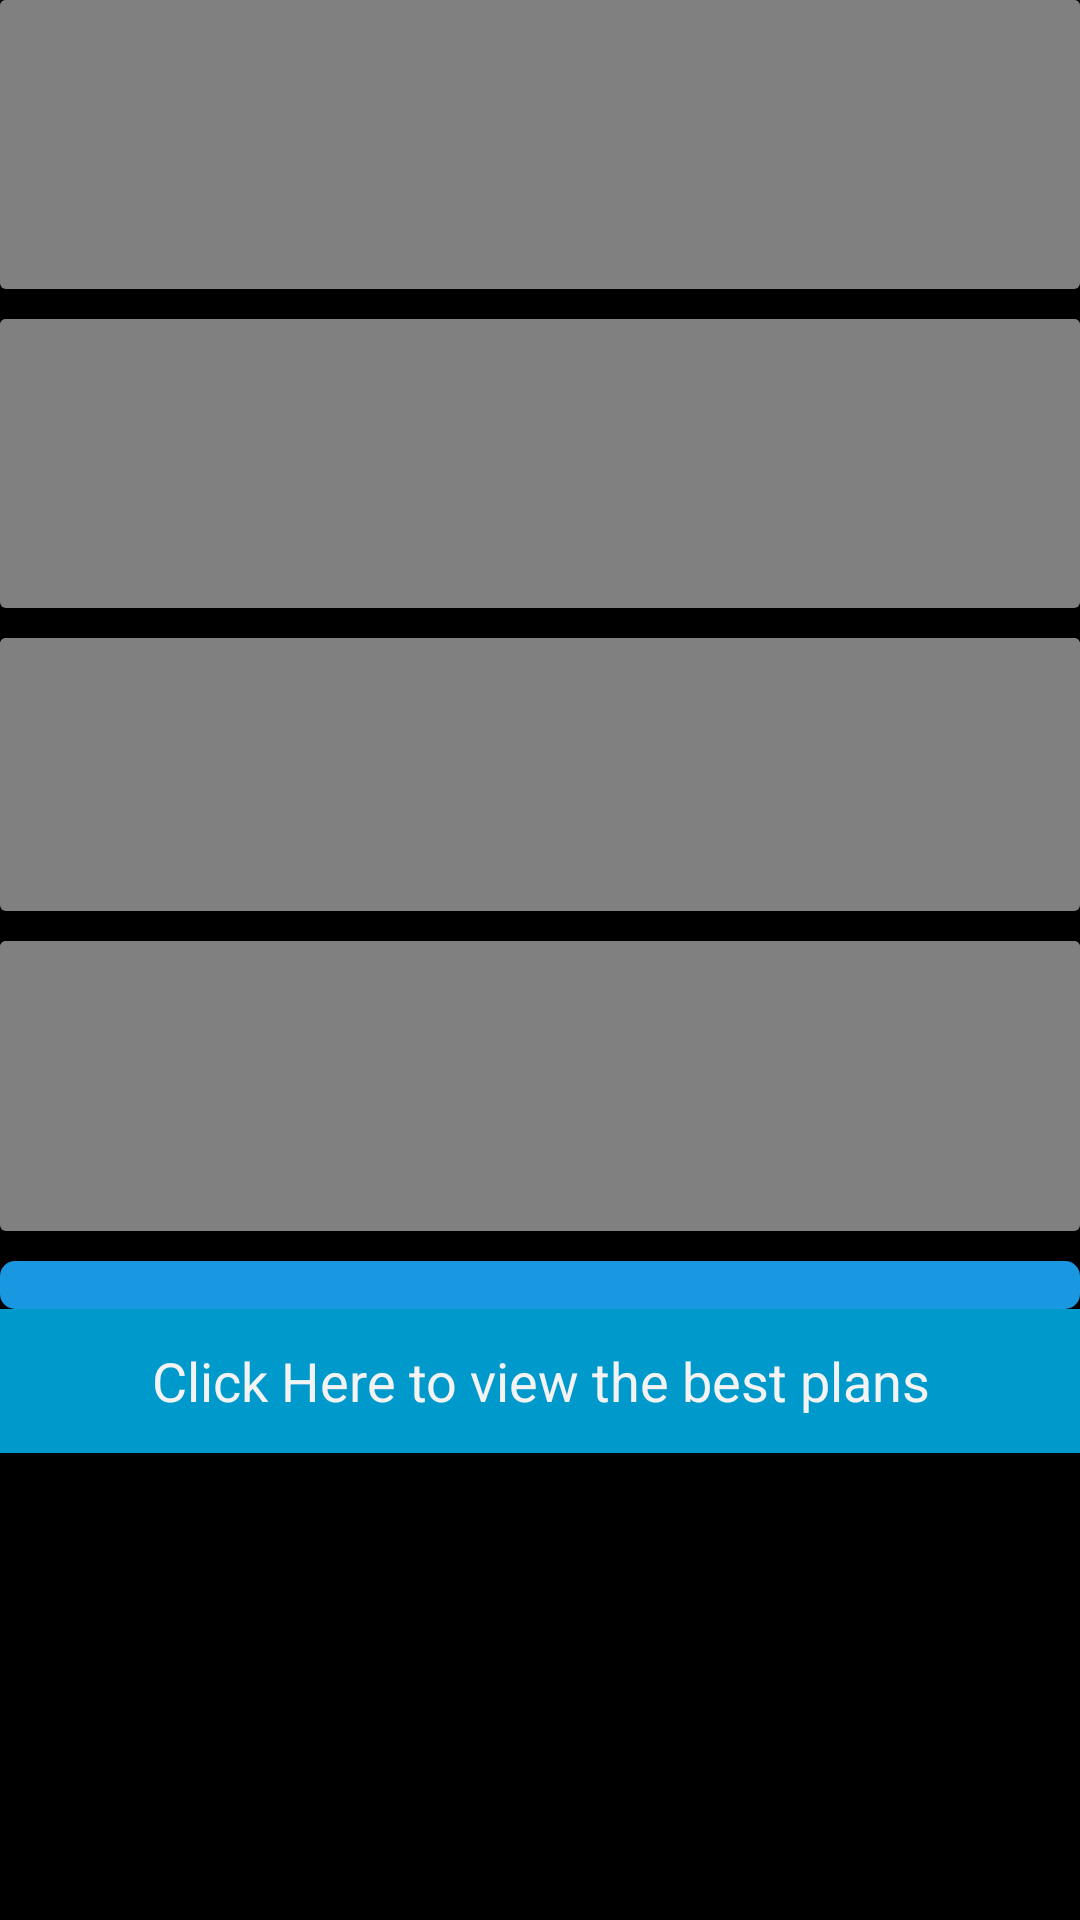

Write the Android layout XML for this screen, with the resource values it uses.
<!-- AndroidManifest.xml: application theme AppTheme -->
<!-- res/layout/fragment_progress_of_plans.xml -->
<FrameLayout xmlns:android="http://schemas.android.com/apk/res/android"
    xmlns:tools="http://schemas.android.com/tools" android:layout_width="match_parent"
    android:layout_height="match_parent"
    tools:context="com.example.shiwangi.dataplan.ProgressOfPlans">

    
  <LinearLayout
      android:layout_width="fill_parent"
      android:layout_height="fill_parent"
      android:orientation="vertical"
      android:weightSum="100">
      <TextView
        android:id="@+id/card1"
        android:layout_width="match_parent"
        android:layout_height="wrap_content"
        android:layout_gravity="center"
        android:gravity="center"
        android:padding="7dp"
        android:background="@drawable/layer_card_background"
        android:textColor="#000000"
        android:layout_weight="15"
          style="?android:textAppearanceMedium"

        />

      <TextView
          android:id="@+id/card2"
          android:layout_width="match_parent"
          android:layout_height="wrap_content"
          android:layout_gravity="center"
          android:gravity="center"
          android:padding="7dp"
          android:background="@drawable/layer_card_background"
          android:textColor="#000000"
          android:layout_weight="15"
          android:layout_marginTop="10dp"
          style="?android:textAppearanceMedium"/>
      <TextView
          android:id="@+id/card3"
          android:layout_width="match_parent"
          android:layout_height="wrap_content"
          android:layout_gravity="center"
          android:gravity="center"
          android:padding="7dp"
          android:background="@drawable/layer_card_background"
          android:textColor="#000000"
          android:layout_weight="15"
          android:layout_marginTop="10dp">

          style="?android:textAppearanceMedium"
          </TextView>
      <TextView
          android:id="@+id/card4"
          android:layout_width="match_parent"
          android:layout_height="wrap_content"
          android:layout_gravity="center"
          android:gravity="center"
          android:padding="7dp"
          android:background="@drawable/layer_card_background"
          android:textColor="#000000"
          android:layout_weight="15"
          android:layout_marginTop="10dp"
          style="?android:textAppearanceMedium"
          />
    <ProgressBar xmlns:android="http://schemas.android.com/apk/res/android"
        android:id="@+id/linearProgressBar"
        style="@android:style/Widget.Holo.ProgressBar.Horizontal"
        android:layout_width="match_parent"
        android:layout_height="wrap_content"
        android:layout_marginTop="10dp"
        android:progressDrawable="@drawable/linear">
    </ProgressBar>
    <Button android:id="@+id/showplans"
        android:layout_width="fill_parent"
        android:layout_height="wrap_content" android:text="Click Here to view the best plans"
        android:layout_gravity="center"
        android:background="@android:color/holo_blue_dark"
        style="?android:attr/buttonBarButtonStyle"/>
  </LinearLayout>
</FrameLayout>
<!-- resources referenced by this layout -->
<resources>
  <!-- drawable layer_card_background (drawable) -->
  <?xml version="1.0" encoding="utf-8"?>
  <layer-list xmlns:android="http://schemas.android.com/apk/res/android">
      <item>
          <shape android:shape="rectangle">
              <solid android:color="#808080"/>
              <corners android:radius="2dp" />
          </shape>
      </item>
      <item
          android:left="0dp"
          android:right="0dp"
          android:top="0dp"
          android:bottom="2dp">
          <shape android:shape="rectangle">
              <solid android:color="#808080"/>
              <corners android:radius="2dp" />
          </shape>
      </item>
  </layer-list>
  <!-- drawable linear (drawable) -->
  <?xml version="1.0" encoding="UTF-8"?>
  <layer-list
      xmlns:android="http://schemas.android.com/apk/res/android">
      <item
          android:id="@android:id/background">
          <shape>
              <padding
                  android:bottom="3dip"
                  android:top="3dip"
                  android:left="3dip"
                  android:right="3dip"
                  />
              <corners
                  android:radius="5dip" />
              <gradient
                  android:startColor="#ff1997e1"
                  android:centerColor="#ff1997e1"
                  android:centerY="0.50"
                  android:endColor="#ff1997e1"
                  android:angle="270" />
          </shape>
      </item>
      <item
          android:id="@android:id/progress">
          <clip>
              <shape>
                  <corners
                      android:radius="5dip" />
                  <gradient
                      android:startColor="#00ff00"
                      android:endColor="#00ff00"
                      android:angle="90" />
              </shape>
          </clip>
      </item>
  </layer-list>
  <style name="AppTheme" parent="android:Theme.Holo">
              
              <item name="colorPrimary">#03a9f4</item>
              <item name="colorAccent">@color/accent_material_dark</item>
  
              <item name="android:editTextStyle">@android:style/Widget.EditText</item>
          </style>
</resources>
